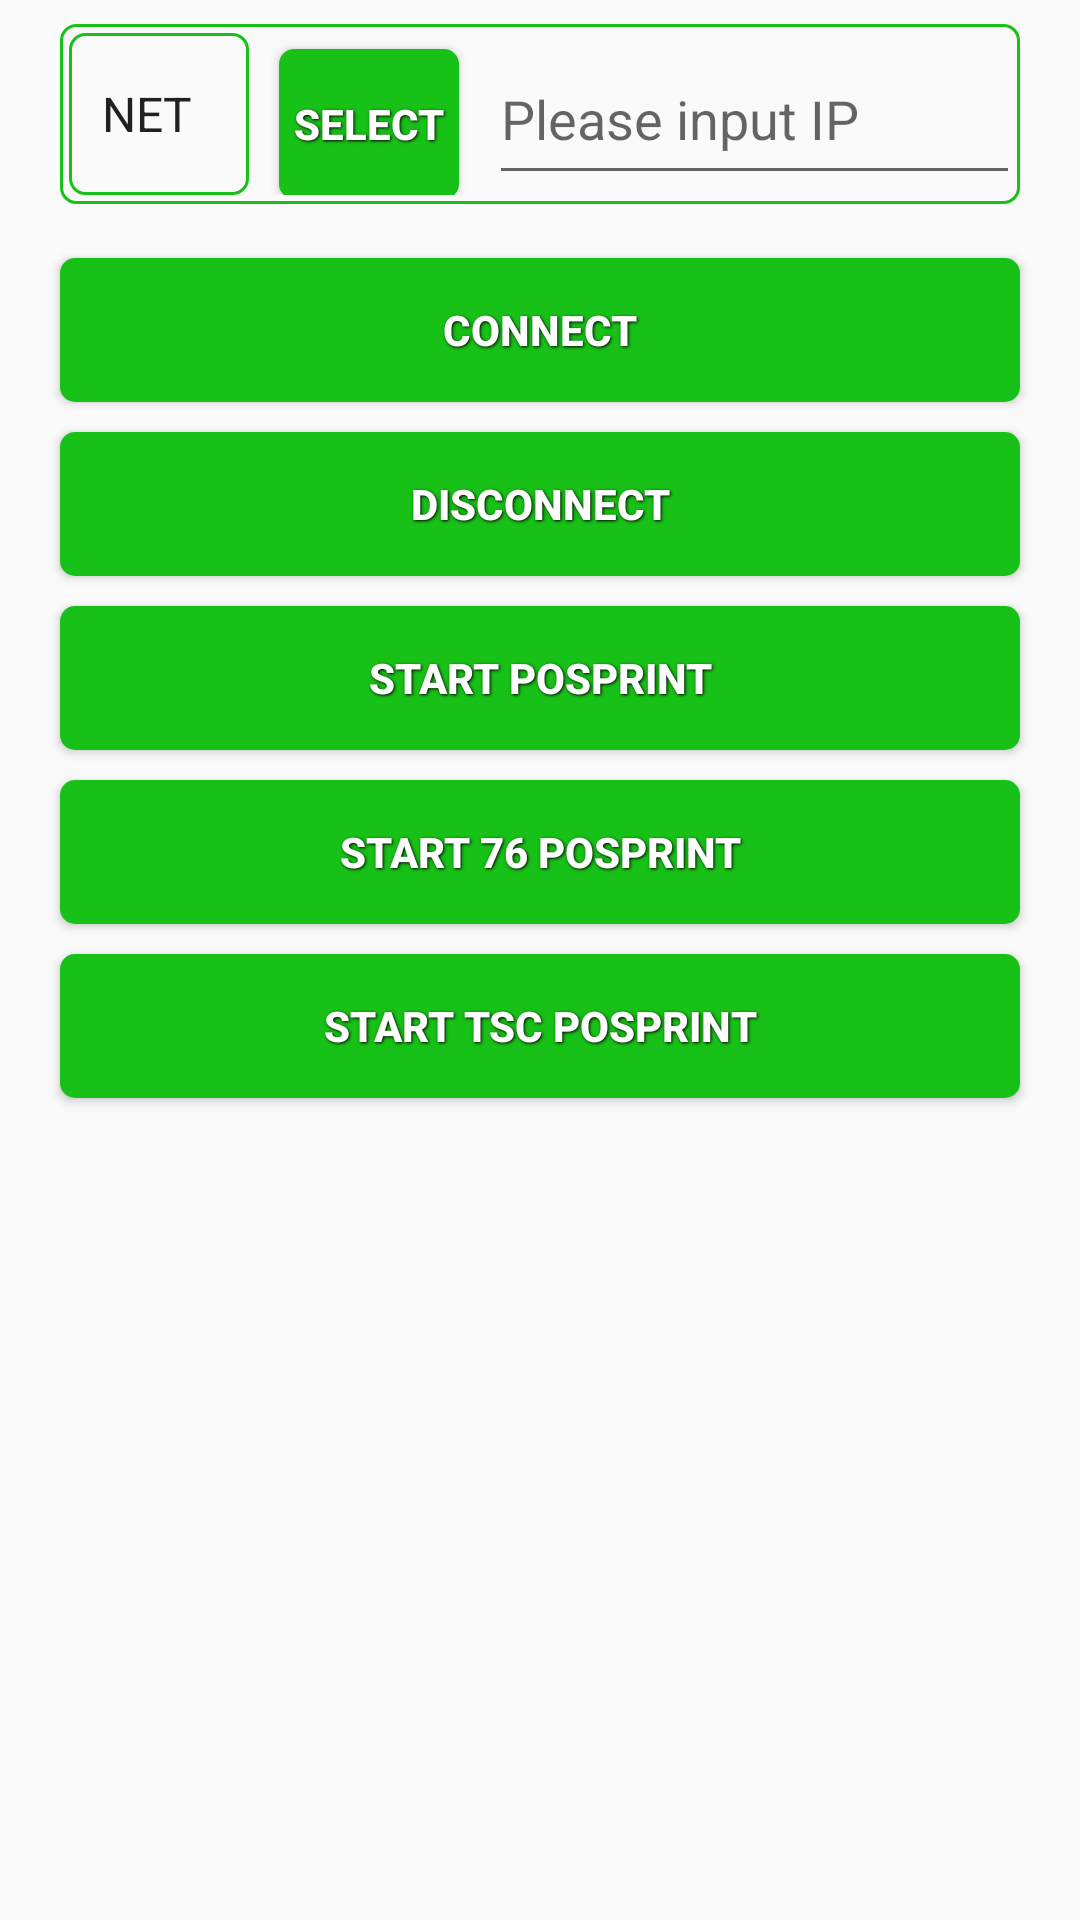

Write the Android layout XML for this screen, with the resource values it uses.
<!-- AndroidManifest.xml: application theme AppTheme -->
<!-- res/layout/activity_first.xml -->
<android.support.design.widget.CoordinatorLayout
    xmlns:android="http://schemas.android.com/apk/res/android"
    xmlns:app="http://schemas.android.com/apk/res-auto"
    xmlns:tools="http://schemas.android.com/tools"
    android:id="@+id/container"
    android:layout_width="match_parent"
    android:layout_height="match_parent"
    tools:context=".activity.MainActivity" >

    <LinearLayout
        android:layout_width="match_parent"
        android:orientation="vertical"
        android:layout_height="match_parent">

        <LinearLayout
            android:id="@+id/llport"
            android:layout_width="match_parent"
            android:layout_height="60dp"
            android:layout_marginTop="8dp"
            android:layout_marginBottom="8dp"
            android:layout_marginRight="20dp"
            android:layout_marginLeft="20dp"
            android:background="@drawable/connetpor_selector"
            android:orientation="horizontal"
            >

            <Spinner
                android:id="@+id/connectport"
                android:layout_width="60dp"

                android:layout_marginLeft="3dp"
                android:layout_height="match_parent"
                android:entries="@array/port"
                android:background="@drawable/spiner_selector"
                android:spinnerMode="dropdown"
                />
            <Button
                android:id="@+id/buttonSB"
                android:layout_marginLeft="10dp"
                android:layout_width="60dp"
                android:layout_height="50dp"
                android:visibility="visible"
                style="@style/ButtonText"
                android:text="@string/sb" />
            <EditText
                android:layout_marginLeft="10dp"
                android:id="@+id/showET"
                android:layout_width="0dp"
                android:layout_weight="2"
                android:layout_height="match_parent"

                android:ems="10"
                android:hint="@string/hint" />
        </LinearLayout>

        <Button
            android:id="@+id/buttonConnect"
            android:layout_width="match_parent"
            android:layout_height="wrap_content"
            style="@style/ButtonText"
            android:enabled="true"
            android:layout_marginLeft="20dp"
            android:layout_marginRight="20dp"
            android:layout_marginTop="10dp"
            android:text="@string/connect" />
        <Button
            android:id="@+id/buttonDisconnect"
            android:layout_width="match_parent"
            android:layout_height="wrap_content"
            android:enabled="true"
            style="@style/ButtonText"
            android:text="@string/discon"
            android:layout_marginLeft="20dp"
            android:layout_marginRight="20dp"
            android:layout_marginTop="10dp"
            />

        <Button
            android:id="@+id/buttonpos"
            android:layout_width="match_parent"
            android:layout_height="wrap_content"
            android:enabled="true"
            style="@style/ButtonText"
            android:layout_marginLeft="20dp"
            android:layout_marginRight="20dp"
            android:layout_marginTop="10dp"
            android:text="@string/start_pos_activity" />

        <Button
            android:id="@+id/button76"
            android:layout_width="match_parent"
            android:layout_height="wrap_content"
            android:enabled="true"
            android:layout_marginLeft="20dp"
            android:layout_marginRight="20dp"
            android:layout_marginTop="10dp"
            style="@style/ButtonText"
            android:text="@string/start_76_activity" />
        <Button
            android:id="@+id/buttonTsc"
            android:layout_width="match_parent"
            android:layout_height="wrap_content"
            android:layout_marginLeft="20dp"
            android:layout_marginRight="20dp"
            android:layout_marginTop="10dp"
            android:enabled="true"
            style="@style/ButtonText"
            android:text="@string/start_tsc_activity" />


        </LinearLayout>


</android.support.design.widget.CoordinatorLayout>
<!-- resources referenced by this layout -->
<resources>
  <string-array name="port">
          <item>NET</item>
          <item>BLE</item>
          <item>USB</item>
      </string-array>
  <!-- drawable connetpor_selector (drawable) -->
  <?xml version="1.0" encoding="utf-8"?>
  <selector xmlns:android="http://schemas.android.com/apk/res/android">
      <item>
          <shape>
              <corners android:radius="5dp"/>
              <stroke android:color="@color/button_main" android:width="1dp"/>
              <padding android:bottom="3dp" android:top="3dp"/>
  
          </shape>
      </item>
  
  </selector>
  <!-- drawable spiner_selector (drawable) -->
  <?xml version="1.0" encoding="utf-8"?>
  <selector xmlns:android="http://schemas.android.com/apk/res/android">
      <item>
          <shape>
              <corners android:radius="5dp"/>
              <stroke android:color="@color/button_main" android:width="1dp"/>
              <padding android:bottom="3dp"
                  android:top="3dp"
                  android:left="3dp"/>
  
          </shape>
      </item>
  
  </selector>
  <string name="connect">Connect</string>
  <string name="discon">DisConnect</string>
  <string name="hint">Please input IP</string>
  <string name="sb">Select</string>
  <string name="start_76_activity">Start 76 PosPrint</string>
  <string name="start_pos_activity">Start PosPrint</string>
  <string name="start_tsc_activity">Start TSC PosPrint</string>
  <style name="ButtonText">
          <item name="android:layout_width">fill_parent</item>
          <item name="android:layout_height">wrap_content</item>
          <item name="android:textColor">#ffffff</item>
          <item name="android:gravity">center</item>
          <item name="android:textStyle">bold</item>
          <item name="android:shadowColor">#000000</item>
          <item name="android:shadowDx">1</item>
          <item name="android:shadowDy">1</item>
          <item name="android:shadowRadius">2</item>
          <item name="android:background">@drawable/customer_button_selector</item>
      </style>
  <style name="AppTheme" parent="Theme.AppCompat.Light.DarkActionBar">
          
          <item name="colorPrimary">@color/colorPrimary</item>
          <item name="colorPrimaryDark">@color/colorPrimaryDark</item>
          <item name="colorAccent">@color/colorAccent</item>
      </style>
  <color name="button_main">#18c117</color>
  <!-- drawable customer_button_selector (drawable) -->
  <?xml version="1.0" encoding="utf-8"?>
  <selector xmlns:android="http://schemas.android.com/apk/res/android">
  
      
      <item android:state_pressed="true">
          <shape>
              <solid android:color="@color/button_dark" />
              <corners android:radius="5dp" />
          </shape>
      </item>
      
      <item>
          <shape>
              <solid android:color="@color/button_main"/>
              <corners android:radius="5dp" />
          </shape>
      </item>
  
  </selector>
  <color name="colorPrimary">#3F51B5</color>
  <color name="colorPrimaryDark">#303F9F</color>
  <color name="colorAccent">#FF4081</color>
  <color name="button_dark">#0fa466</color>
</resources>
